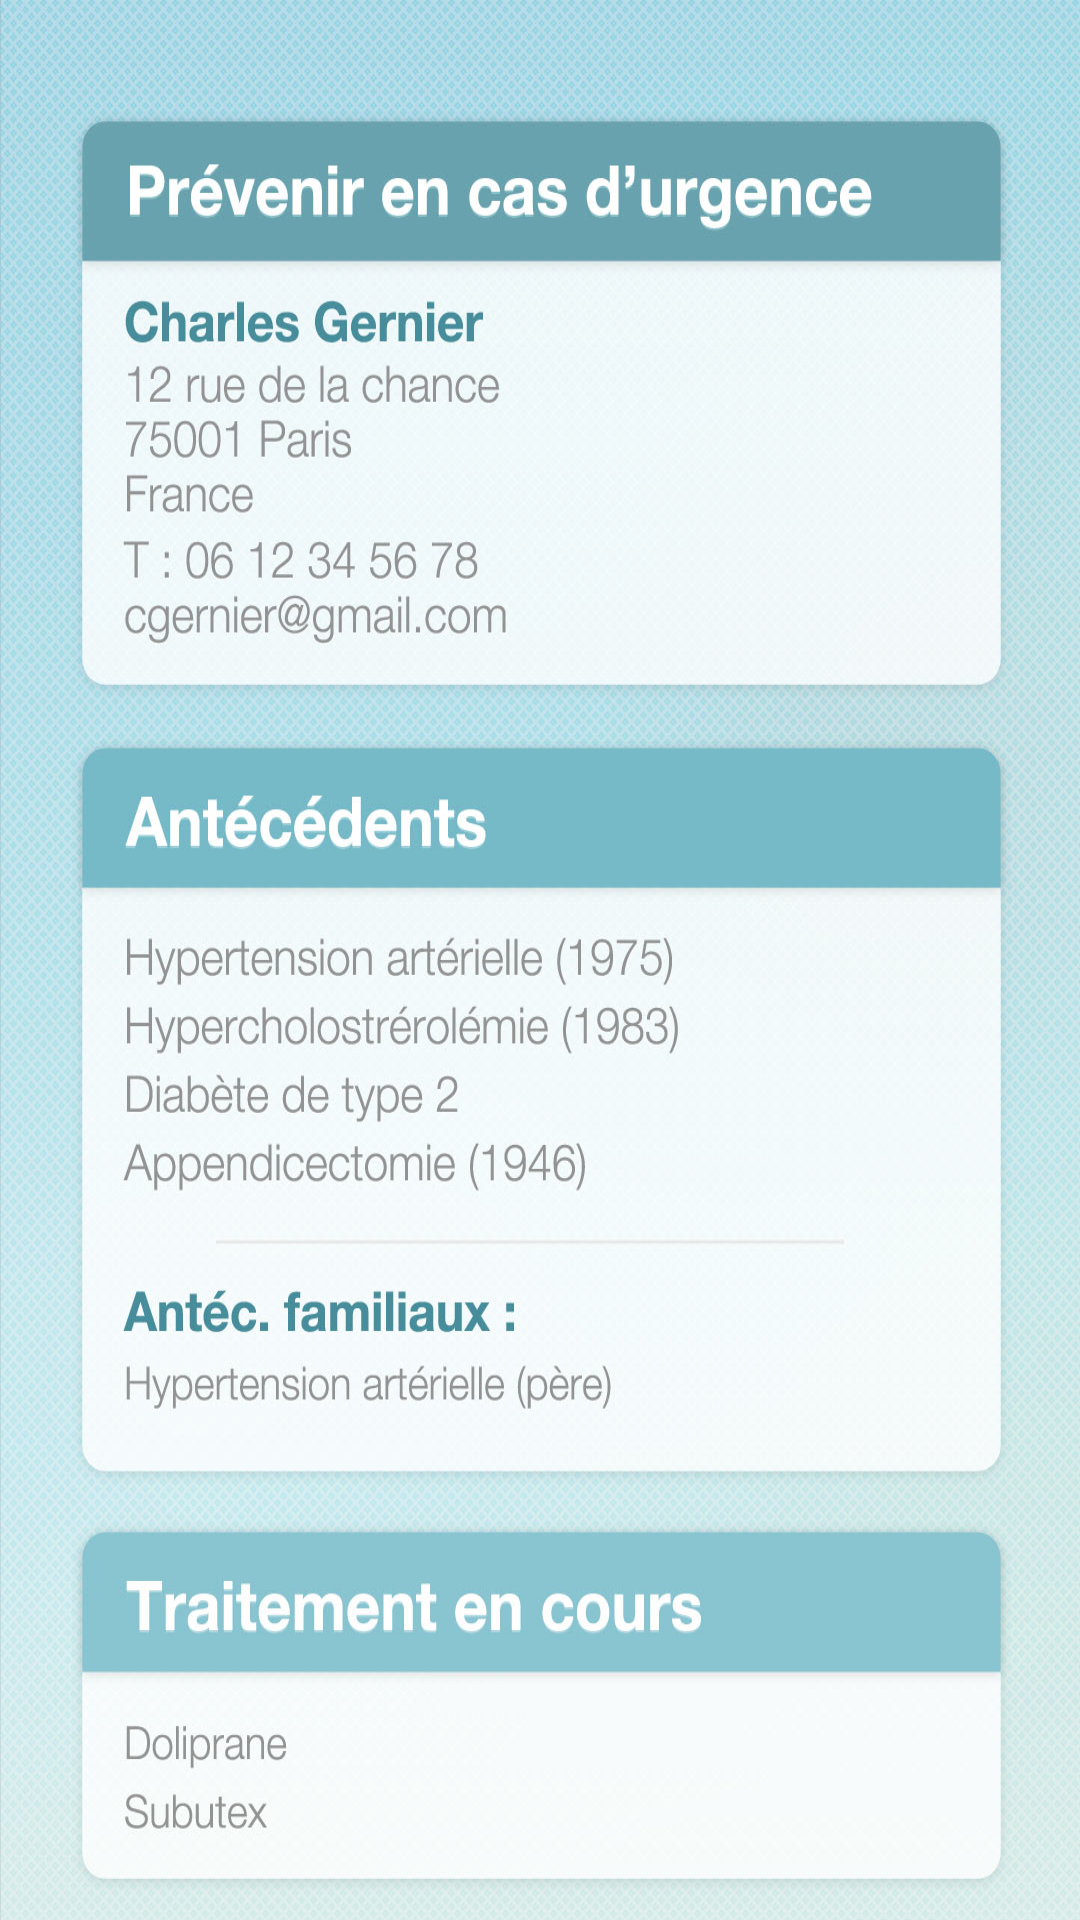

The Android layout XML behind this screen, and the referenced resources:
<!-- AndroidManifest.xml: application theme AppTheme -->
<!-- res/layout/urgence_layout.xml -->
<?xml version="1.0" encoding="utf-8"?>
<LinearLayout xmlns:android="http://schemas.android.com/apk/res/android"
              android:orientation="vertical"
              android:layout_width="match_parent"
              android:layout_height="match_parent"
              android:background="@drawable/infofake">




</LinearLayout>
<!-- resources referenced by this layout -->
<resources>
  <!-- drawable infofake: jpg bitmap (drawable-xxhdpi, 229305 bytes) -->
  <style name="AppTheme" parent="AppBaseTheme">
          
      </style>
  <style name="AppBaseTheme" parent="android:Theme.Light">
          
      </style>
</resources>
